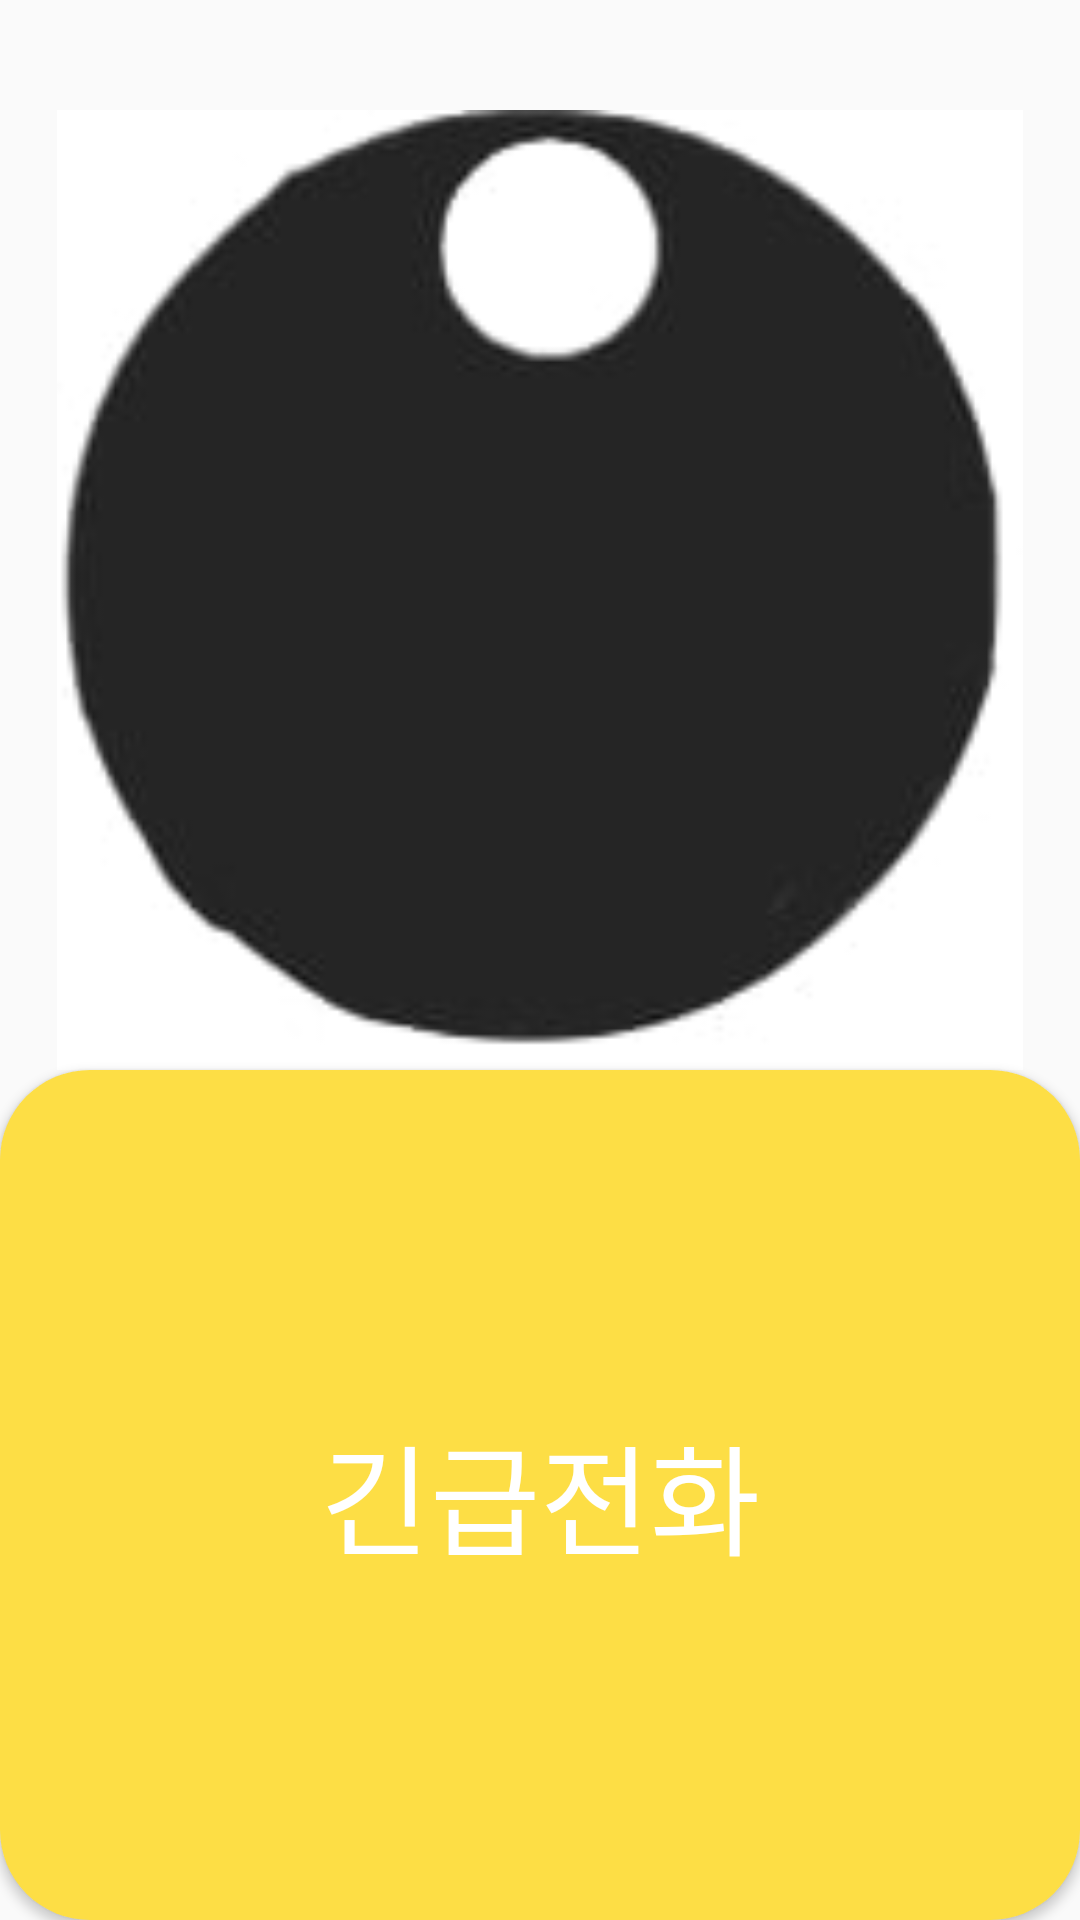

Produce the Android XML layout that renders to this screen, including the resource entries it uses.
<!-- AndroidManifest.xml: application theme Theme.FollowMe_2 -->
<!-- res/layout/activity_finding_way.xml -->
<?xml version="1.0" encoding="utf-8"?>
<LinearLayout xmlns:android="http://schemas.android.com/apk/res/android"
    xmlns:app="http://schemas.android.com/apk/res-auto"
    xmlns:tools="http://schemas.android.com/tools"
    android:layout_width="match_parent"
    android:layout_height="match_parent"
    tools:context=".MainActivity"
    android:orientation="vertical">


    <TextView
        android:id="@+id/textView"
        android:layout_width="match_parent"
        android:layout_height="50dp"
        android:layout_weight="1" />

    <android.widget.Button
        android:id="@+id/btn_left"
        android:layout_width="wrap_content"
        android:layout_height="wrap_content"
        android:text="left"
        android:layout_weight="1"
        />

    <android.widget.Button
        android:id="@+id/btn_right"
        android:layout_width="wrap_content"
        android:layout_height="wrap_content"
        android:layout_weight="1"
        android:text="right" />

    <ImageView
        android:id="@+id/rotImage"
        android:layout_width="match_parent"
        android:layout_height="320dp"
        android:src="@drawable/rotateimage"
        app:layout_constraintTop_toTopOf="parent" />



    <android.widget.Button
        android:id="@+id/emergencycall_btn"
        android:layout_width="match_parent"
        android:layout_height="320dp"
        android:layout_weight="1"
        android:text="긴급전화"
        android:textSize="40dp"
        android:textColor="@color/white"
        android:background="@drawable/button_login"
        />
</LinearLayout>
<!-- resources referenced by this layout -->
<resources>
  <color name="white">#FFFFFFFF</color>
  <!-- drawable button_login (drawable) -->
  <?xml version="1.0" encoding="utf-8"?>
  <shape xmlns:android="http://schemas.android.com/apk/res/android">
      <gradient
          android:startColor="#fdde45"
          android:endColor="#fdde45"
          >
  
      </gradient>
  
      <corners
          android:radius="30dp"
          >
  
      </corners>
  
  </shape>
  <!-- drawable rotateimage: jpg bitmap (drawable, 2796 bytes) -->
  <style name="Theme.FollowMe_2" parent="Base.Theme.AppCompat.Light">
          
          <item name="colorPrimary">@color/yellow</item>
          <item name="colorPrimaryVariant">@color/yellow</item>
          <item name="colorOnPrimary">@color/white</item>
          
          <item name="colorSecondary">@color/teal_200</item>
          <item name="colorSecondaryVariant">@color/teal_700</item>
          <item name="colorOnSecondary">@color/black</item>
          
          <item name="android:statusBarColor" tools:targetApi="l">?attr/colorPrimaryVariant</item>
          
  
          
          <item name="windowActionBar">false</item>
          <item name="windowNoTitle">true</item>
  
          <item name="colorPrimaryDark">@color/yellow</item>
  
  
  
      </style>
  <color name="yellow">#FDDE45</color>
  <color name="teal_200">#FF03DAC5</color>
  <color name="teal_700">#FF018786</color>
  <color name="black">#FF000000</color>
</resources>
